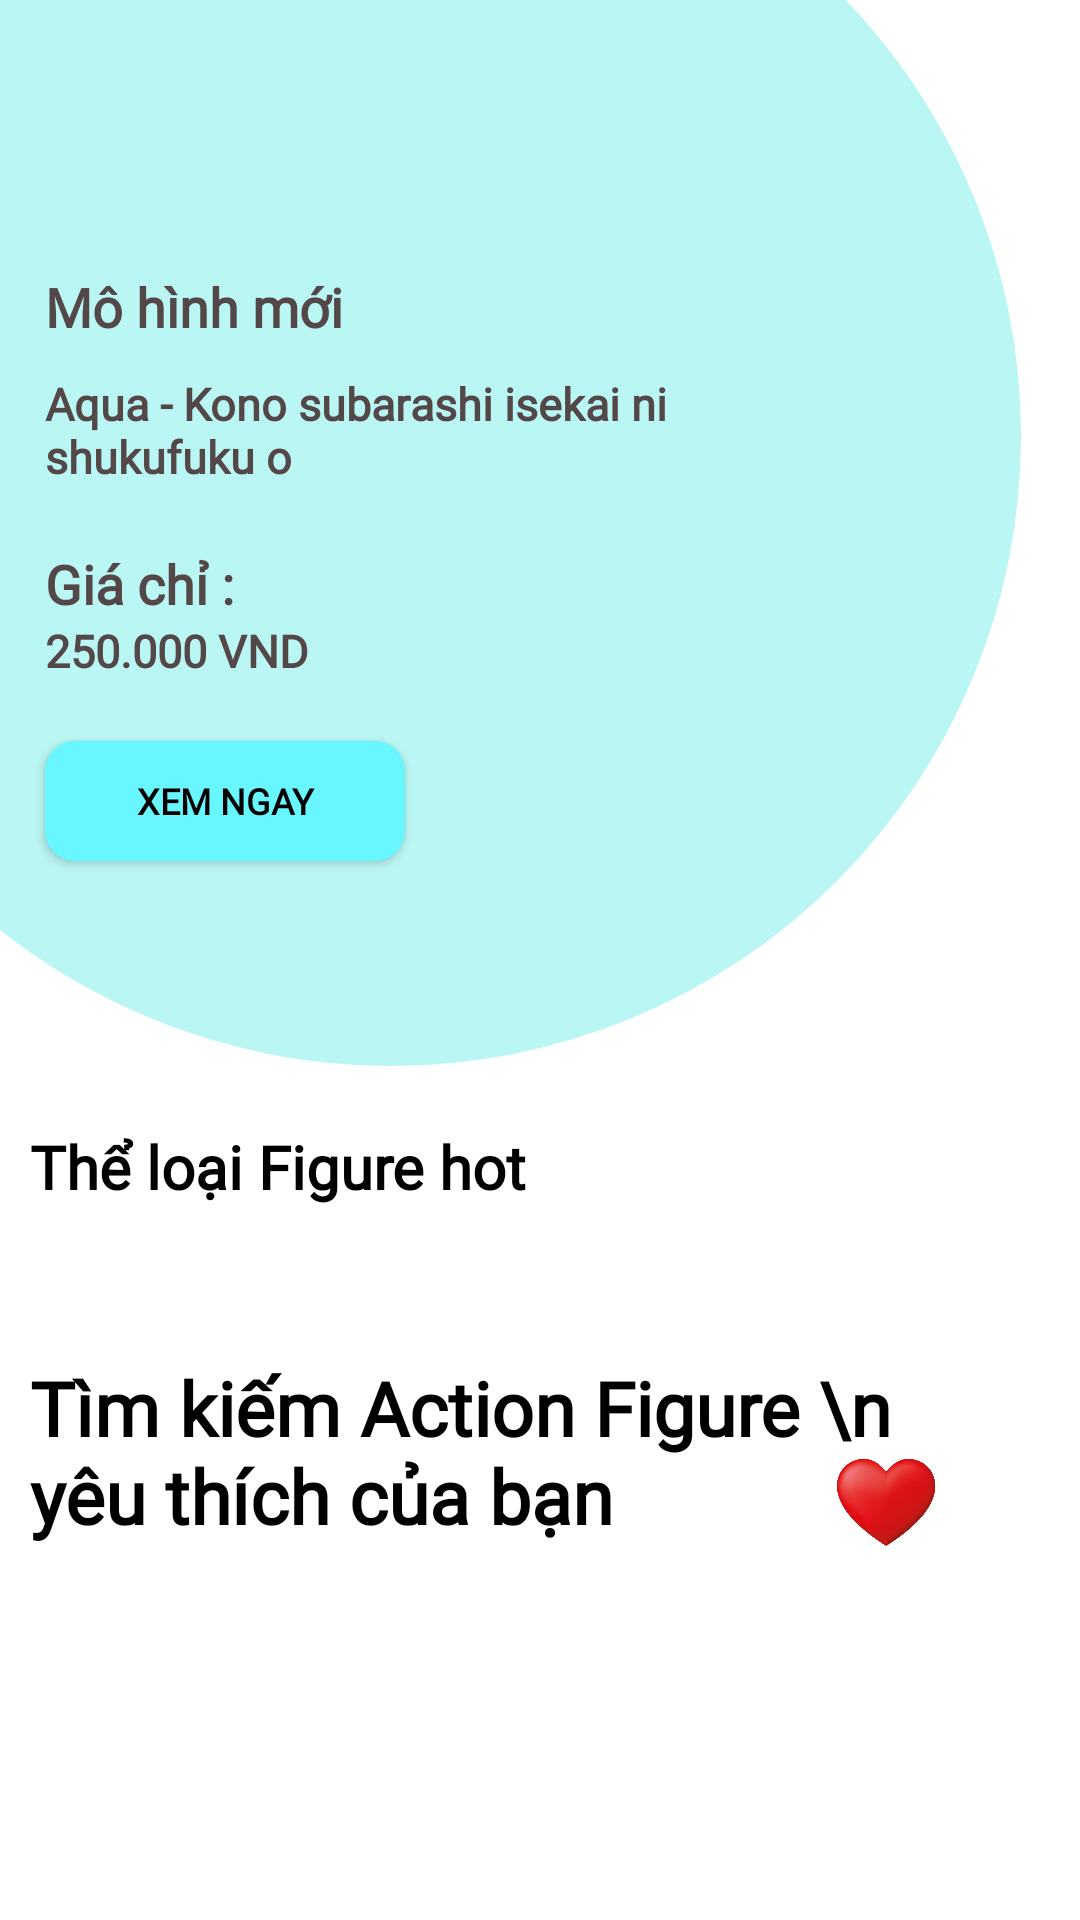

Here is an Android app screen rendered from its layout file. Give the layout XML and the strings, colors and styles it references.
<!-- AndroidManifest.xml: application theme Theme.Figure -->
<!-- res/layout/fragment_home.xml -->
<?xml version="1.0" encoding="utf-8"?>
<ScrollView xmlns:android="http://schemas.android.com/apk/res/android"
    xmlns:custom="http://schemas.android.com/apk/res-auto"
    xmlns:app="http://schemas.android.com/apk/res-auto"
    xmlns:tools="http://schemas.android.com/tools"
    android:layout_width="match_parent"
    android:layout_height="match_parent"
    android:layout_marginBottom="60dp"
    android:backgroundTint="#EFF3F2"
    tools:context=".UI.fragment.HomeFragment">


    <RelativeLayout
        android:layout_width="match_parent"
        android:layout_height="wrap_content">

        <View
            android:id="@+id/locationViewpage2"
            android:layout_width="420dp"
            android:layout_height="420dp"
            android:layout_marginLeft="-80dp"
            android:layout_marginTop="-65dp"
            android:background="@drawable/circle_round"
            android:backgroundTint="#BAF6F3" />

        <LinearLayout
            android:layout_width="wrap_content"
            android:layout_height="wrap_content"
            android:layout_marginStart="5dp"
            android:layout_marginTop="70dp"
            android:orientation="vertical">

            <TextView
                android:layout_width="match_parent"
                android:layout_height="wrap_content"
                android:layout_marginStart="10dp"
                android:layout_marginTop="10dp"
                android:layout_marginEnd="10dp"
                android:fontFamily="@font/robotomedium"
                android:paddingStart="0dp"
                android:paddingTop="10dp"
                android:text="Mô hình mới"
                android:textColor="#544747"
                android:textSize="18sp"
                android:textStyle="bold" />

            <TextView
                android:layout_width="240dp"
                android:layout_height="wrap_content"
                android:layout_marginStart="10dp"
                android:layout_marginTop="10dp"
                android:layout_marginEnd="10dp"
                android:layout_marginBottom="0dp"
                android:fontFamily="@font/robotomedium"
                android:text="Aqua - Kono subarashi isekai ni shukufuku o   "
                android:textColor="#544747"
                android:textSize="15sp"
                android:textStyle="bold" />


            <TextView
                android:layout_width="match_parent"
                android:layout_height="wrap_content"
                android:layout_marginStart="10dp"
                android:layout_marginTop="10dp"
                android:layout_marginEnd="10dp"
                android:fontFamily="@font/robotomedium"
                android:paddingStart="0dp"
                android:paddingTop="10dp"
                android:text="Giá chỉ :"
                android:textColor="#544747"
                android:textSize="18sp"
                android:textStyle="bold" />

            <TextView
                android:layout_width="240dp"
                android:layout_height="wrap_content"
                android:layout_marginStart="10dp"
                android:layout_marginTop="0dp"
                android:layout_marginEnd="10dp"
                android:layout_marginBottom="0dp"
                android:fontFamily="@font/robotomedium"
                android:text="250.000 VND"
                android:textColor="#544747"
                android:textSize="15sp"
                android:textStyle="bold" />

            <Button
                android:id="@+id/shownow"
                android:layout_width="120dp"
                android:layout_height="40dp"
                android:layout_marginStart="10dp"
                android:layout_marginTop="20dp"
                android:layout_marginBottom="10dp"
                android:background="@drawable/button_bg_login"
                android:backgroundTint="#68F6FF"
                android:fontFamily="@font/robotomedium"
                android:text="xem ngay"
                android:textColor="@color/black"
                android:textSize="12sp"
                android:textStyle="bold"
                app:backgroundTint="@null" />

        </LinearLayout>

        <ImageView
            android:layout_width="266dp"
            android:layout_height="366dp"
            android:layout_alignParentEnd="true"
            android:layout_marginTop="35dp"
            android:src="@drawable/mam" />

        <TextView
            android:id="@+id/kind_pr"
            android:layout_width="match_parent"
            android:layout_height="wrap_content"
            android:layout_below="@+id/locationViewpage2"
            android:layout_alignParentStart="true"
            android:layout_alignParentEnd="true"
            android:layout_marginStart="10dp"
            android:layout_marginTop="10dp"
            android:layout_marginEnd="10dp"
            android:layout_marginBottom="0dp"
            android:fontFamily="@font/robotomedium"
            android:padding="10dp"
            android:paddingStart="0dp"
            android:text="Thể loại Figure hot"
            android:textColor="@color/black"
            android:textSize="20sp"
            android:textStyle="bold" />

        <androidx.recyclerview.widget.RecyclerView
            android:id="@+id/recyvlerViewCategories"
            android:layout_width="match_parent"
            android:layout_height="wrap_content"
            android:layout_below="@+id/kind_pr"
            android:layout_alignParentStart="true"
            android:layout_alignParentEnd="true"
            android:padding="10dp" />


        <TextView
            android:id="@+id/textS"
            android:layout_width="wrap_content"
            android:layout_height="wrap_content"
            android:layout_below="@+id/recyvlerViewCategories"
            android:layout_marginStart="10dp"
            android:layout_marginTop="10dp"
            android:layout_marginEnd="10dp"
            android:layout_marginBottom="0dp"
            android:layout_weight="1"
            android:fontFamily="@font/robotobold"
            android:padding="10dp"
            android:paddingStart="0dp"
            android:text="Tìm kiếm Action Figure \n yêu thích của bạn"
            android:textColor="@color/black"
            android:textSize="25sp"
            android:textStyle="bold" />

        <ImageView
            android:layout_width="40dp"
            android:layout_height="40dp"
            android:layout_below="@+id/textS"
            android:layout_marginLeft="-85dp"
            android:layout_marginTop="-45dp"
            android:layout_toRightOf="@+id/textS"
            android:src="@drawable/heart" />

        <androidx.recyclerview.widget.RecyclerView
            android:id="@+id/cate_sp"
            android:layout_width="match_parent"
            android:layout_height="wrap_content"
            android:layout_below="@+id/textS"
            android:layout_alignParentStart="true"
            android:layout_alignParentEnd="true"
            android:padding="10dp" />

        <androidx.recyclerview.widget.RecyclerView
            android:id="@+id/pr_by_cate"
            android:layout_width="match_parent"
            android:layout_height="wrap_content"
            android:layout_below="@+id/cate_sp"
            android:layout_alignParentStart="true"
            android:layout_alignParentEnd="true"
            android:padding="10dp" />

    </RelativeLayout>
</ScrollView>
<!-- resources referenced by this layout -->
<resources>
  <color name="black">#FF000000</color>
  <!-- drawable button_bg_login (drawable) -->
  <?xml version="1.0" encoding="utf-8"?>
  <shape xmlns:android="http://schemas.android.com/apk/res/android"
      android:shape="rectangle" >
      <corners android:radius="10dp" />
  
      <gradient android:startColor="@color/LightGreen"
          android:endColor="@color/White"
          android:angle="270" />
  
  </shape>
  <!-- drawable circle_round (drawable) -->
  <?xml version="1.0" encoding="utf-8"?>
  <layer-list xmlns:android="http://schemas.android.com/apk/res/android">
      <item>
          <shape android:shape="rectangle">
              <solid android:color="@color/white"/>
              <corners android:radius="5000dp" />
          </shape>
      </item>
  
  </layer-list>
  <!-- drawable heart: png bitmap (drawable, 106221 bytes) -->
  <style name="Theme.Figure" parent="Theme.MaterialComponents.Light.NoActionBar">
      
      <item name="colorPrimary">@color/BlueLight</item>
      <item name="colorPrimaryVariant">@color/PowderBlue</item>
      <item name="colorOnPrimary">@color/white</item>
      
      <item name="colorSecondary">@color/teal_200</item>
      <item name="colorSecondaryVariant">@color/teal_700</item>
      <item name="colorOnSecondary">@color/black</item>
      
      <item name="android:statusBarColor" tools:targetApi="l">?attr/colorPrimaryVariant</item>
      
  
  </style>
  <color name="LightGreen">#90EE90</color>
  <color name="White">#FFFFFF</color>
  <color name="white">#FFFFFFFF</color>
  <color name="BlueLight">#D0EFFD</color>
  <color name="PowderBlue">#B0E0E6</color>
  <color name="teal_200">#FF03DAC5</color>
  <color name="teal_700">#FF018786</color>
</resources>
